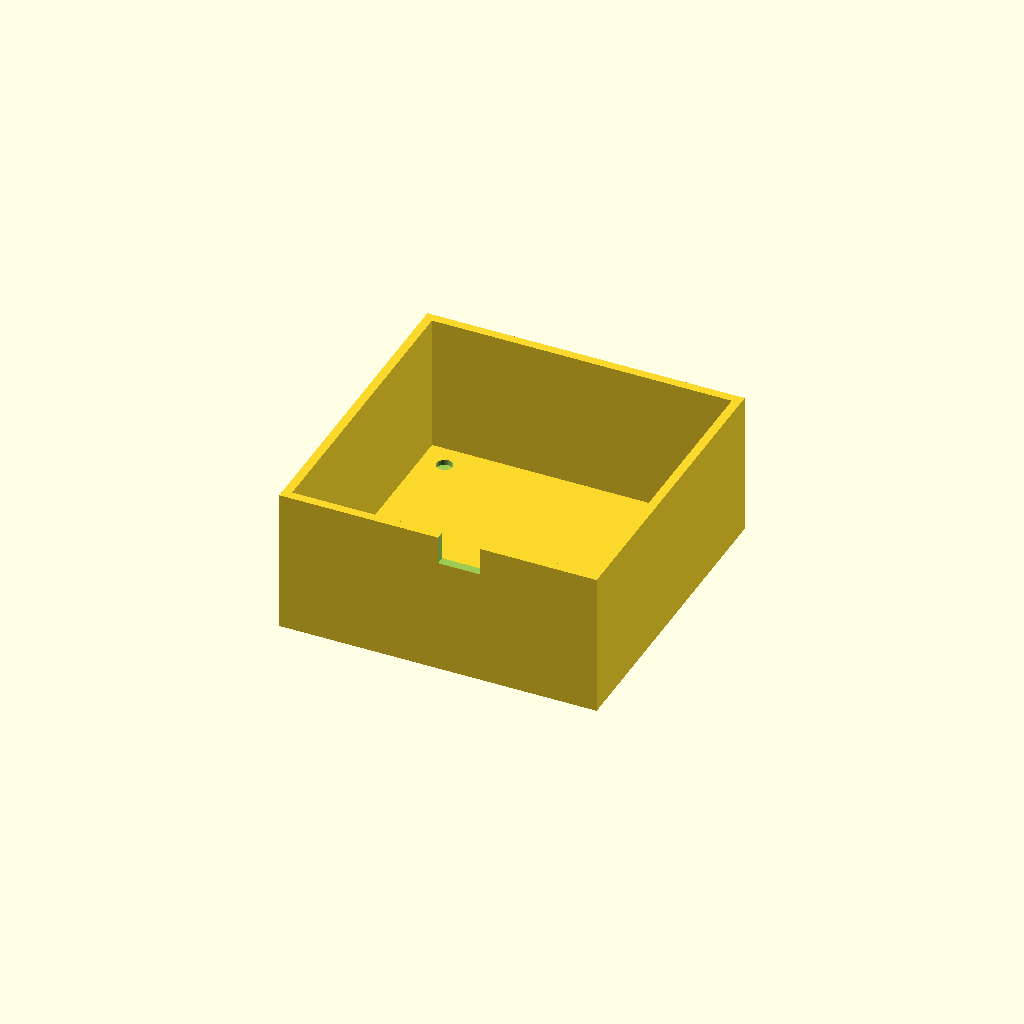
Cell 1: the model at its default parameters.
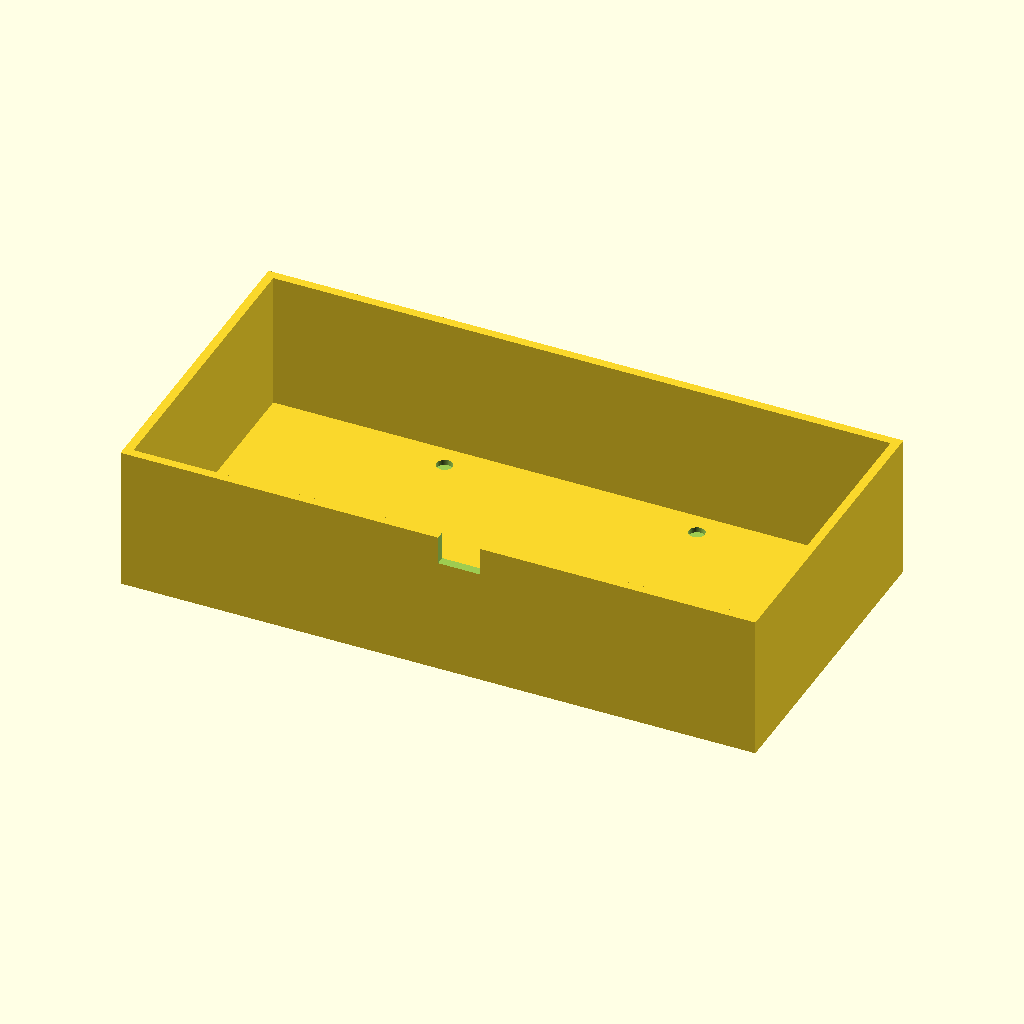
Cell 2: outer_x = 180 (everything else at default).
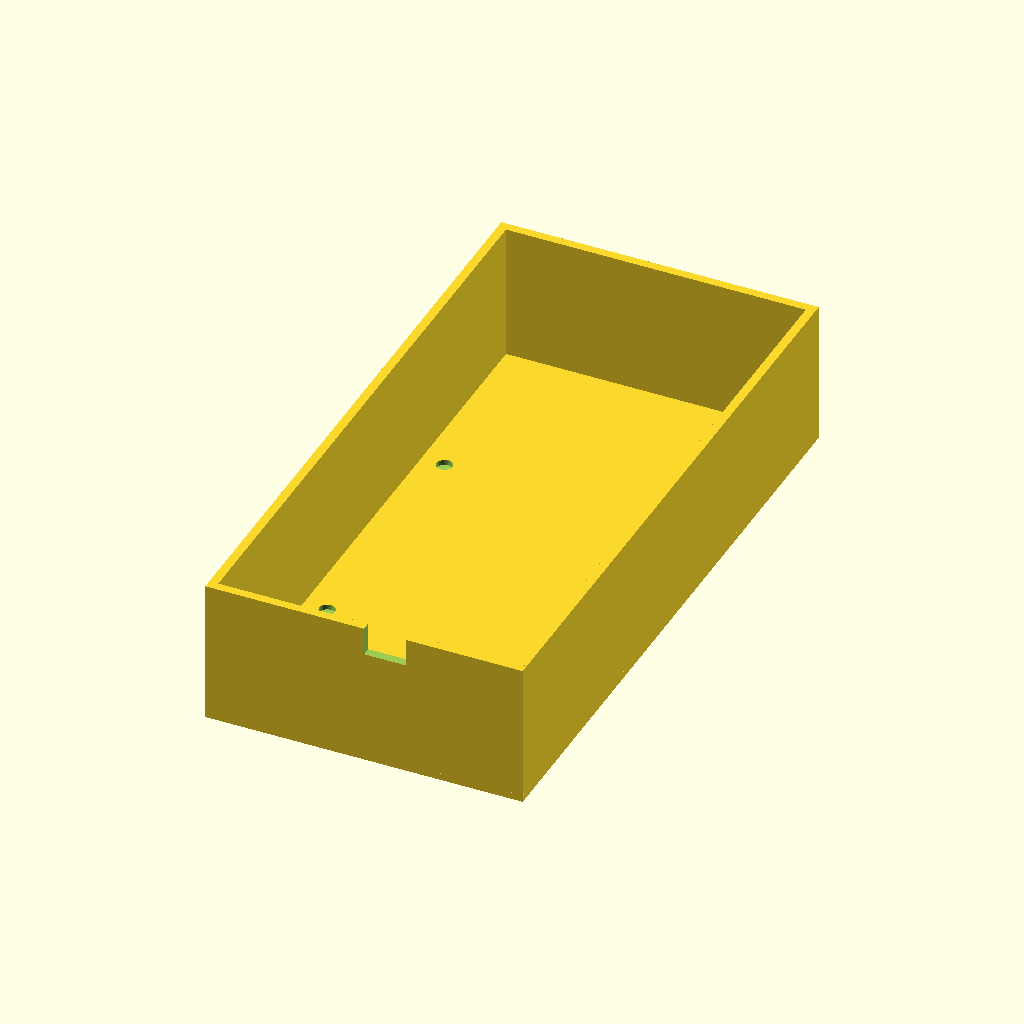
Cell 3: outer_y = 180 (everything else at default).
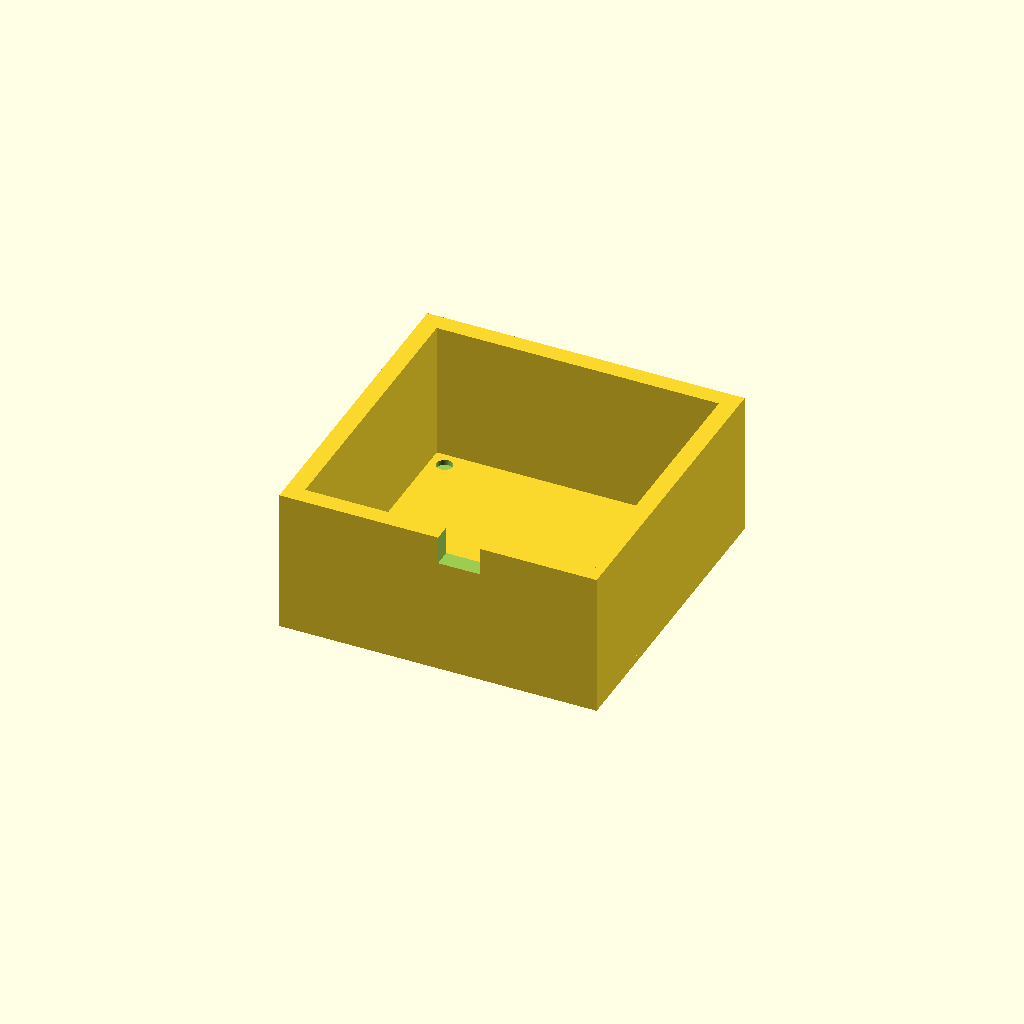
Cell 4: wall_t = 5 (everything else at default).
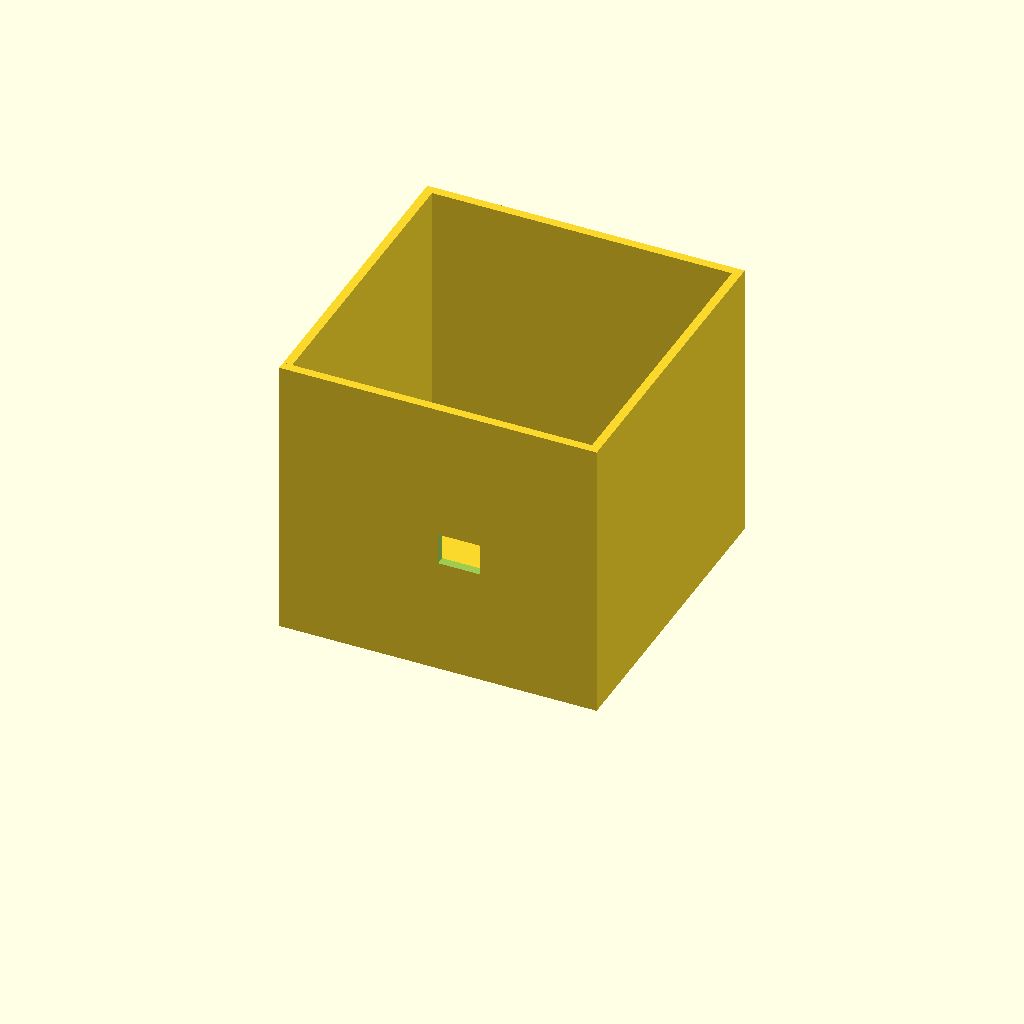
Cell 5: wall_h = 80 (everything else at default).
One fixed orthographic camera (rotation 55°, 0°, 25°; colour scheme Cornfield) for every cell.
OpenSCAD source file bench/results/box-scadfix-qwen38/code/tiiny_Qwen_Qwen3.8-27B/stirrer_fan_housing_s0_a0.scad:
// Housing for a DIY magnetic stirrer built from an 80 mm PC case fan.
// Modelled in print orientation (upside down): the 2 mm top plate lies on the bed
// (z = 0 to 2) and four 2.5 mm walls rise from it to z = 40, where the box is open.

$fn = 64;

// ---- Dimensions (mm) ----
outer_x   = 90;   // outer size in X
outer_y   = 90;   // outer size in Y
wall_t    = 2.5;  // wall thickness
top_t     = 2;    // top plate thickness (lies on the bed in print orientation)
wall_h    = 40;   // total height of the walls (z = 0 to 40)

hole_d    = 4.5;  // M4 clearance hole diameter in the top plate
hole_pitch= 71.5; // square pitch of the four mounting holes, centred on the plate

notch_w   = 12;   // width of the power-cable notch
notch_top = 40;   // top of the notch (open edge of the box)
notch_bot = 32;   // bottom of the notch (8 mm down from the open edge)

// ---- Base: 2 mm top plate on the bed ----
module top_plate() { translate([0, 0, 0])
    cube([outer_x, outer_y, top_t], center = true); }

// ---- Four walls rising from the plate to z = 40 ----
module walls() { union() {
    // Front wall (negative Y side)
    translate([-outer_x/2, -outer_y/2, 0])
        cube([outer_x, wall_t, wall_h]);

    // Back wall (positive Y side)
    translate([-outer_x/2, outer_y/2 - wall_t, 0])
        cube([outer_x, wall_t, wall_h]);

    // Left wall (negative X side)
    translate([-outer_x/2, -outer_y/2 + wall_t, 0])
        cube([wall_t, outer_y - 2*wall_t, wall_h]);

    // Right wall (positive X side)
    translate([outer_x/2 - wall_t, -outer_y/2 + wall_t, 0])
        cube([wall_t, outer_y - 2*wall_t, wall_h]);
} }

// ---- Four M4 clearance holes through the top plate ----
// 71.5 mm square pattern centred on the plate; each hole is 4.5 mm in diameter.
// The cylinders extend 0.5 mm past each face of the 2 mm plate so no faces are coplanar.
module holes() { for (sx = [-1, 1], sy = [-1, 1])
    translate([sx * hole_pitch/2, sy * hole_pitch/2, -0.5])
        cylinder(h = top_t + 1.0, d = hole_d, $fn = 64); }

// ---- Power-cable notch in one wall (front wall, negative Y side) ----
// 12 mm wide, centred along the wall, from z = 32 to z = 40.
// The cutter extends 0.5 mm past the outer face and 1 mm past the open top edge.
module notch_cutter() { translate([0, -outer_y/2 - 0.5, notch_bot])
    cube([notch_w, wall_t + 1.0, notch_top - notch_bot + 1.0]); }

// ---- Final solid ----
difference() {
    union() {
        top_plate();
        walls();
    }
    holes();
    notch_cutter();
}
Parameter table extracted from the source (name, type, default, range or options):
outer_x: number, default 90
outer_y: number, default 90
wall_t: number, default 2.5
top_t: number, default 2
wall_h: number, default 40
hole_d: number, default 4.5
hole_pitch: number, default 71.5
notch_w: number, default 12
notch_top: number, default 40
notch_bot: number, default 32
